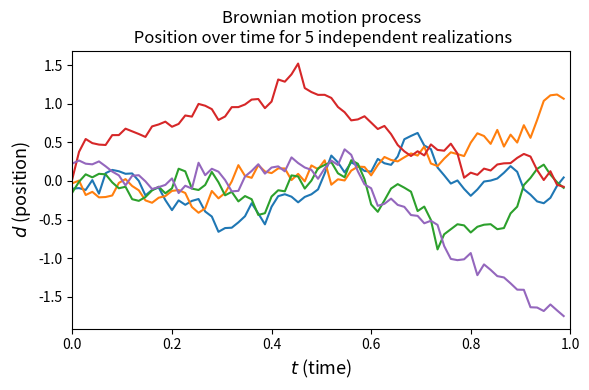

This chart was generated by the following Python code:
import numpy as np
import matplotlib.pyplot as plt


def brownian_motion():
    # Brownian motion

    # simulate 5 paths of brownian motion
    total_time = 1
    nb_steps = 75
    delta_t = total_time / nb_steps
    nb_processes = 5
    mean = 0.
    stdev = np.sqrt(delta_t)

    # Simulate brownian motions in 1D space
    distances = np.cumsum(np.random.normal(mean, stdev, (nb_processes, nb_steps)), axis=1)

    # Make the plots
    plt.figure(figsize=(6, 4))
    t = np.arange(0, total_time, delta_t)
    for i in range(nb_processes):
        plt.plot(t, distances[i, :])
    plt.title((
        'Brownian motion process\n '
        'Position over time for 5 independent realizations'))
    plt.xlabel('$t$ (time)', fontsize=13)
    plt.ylabel('$d$ (position)', fontsize=13)
    plt.xlim([-0, 1])
    plt.tight_layout()
    plt.show()


if __name__ == '__main__':
    brownian_motion()